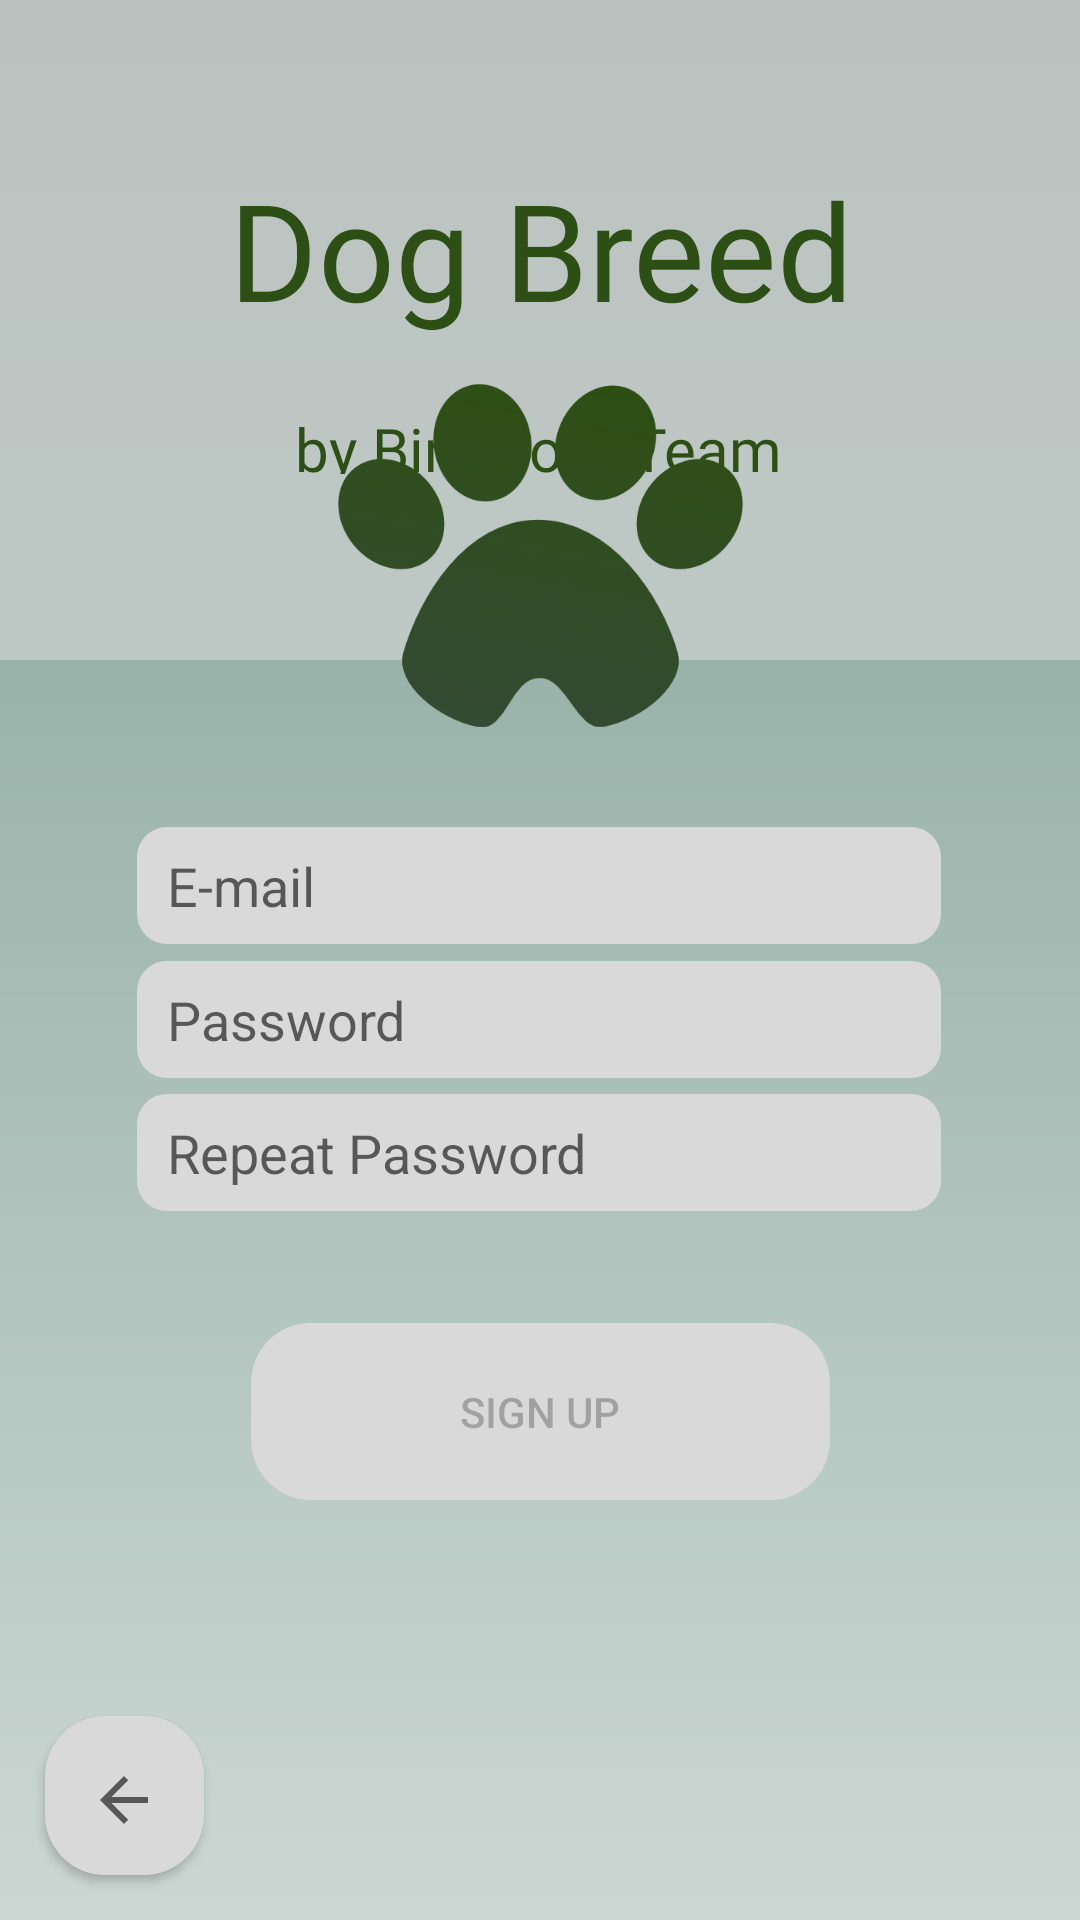

The Android layout XML behind this screen, and the referenced resources:
<!-- AndroidManifest.xml: application theme Theme.AndroidDBI -->
<!-- res/layout/activity_registration.xml -->
<?xml version="1.0" encoding="utf-8"?>
<androidx.constraintlayout.widget.ConstraintLayout xmlns:android="http://schemas.android.com/apk/res/android"
    xmlns:app="http://schemas.android.com/apk/res-auto"
    xmlns:tools="http://schemas.android.com/tools"
    android:layout_width="match_parent"
    android:layout_height="match_parent"
    tools:context=".View.RegistrationActivity">

    <View
        android:id="@+id/_bg__main_menu"
        android:layout_width="wrap_content"
        android:layout_height="wrap_content"
        android:background="@drawable/_bg__main_menu_shape"
        app:layout_constraintBottom_toBottomOf="parent"
        app:layout_constraintEnd_toEndOf="parent"
        app:layout_constraintHorizontal_bias="0.0"
        app:layout_constraintStart_toStartOf="parent"
        app:layout_constraintTop_toTopOf="parent"
        app:layout_constraintVertical_bias="1.0" />

    <View
        android:id="@+id/rectangle"
        android:layout_width="match_parent"
        android:layout_height="420dp"
        android:background="@drawable/rectangle_7_shape"
        app:layout_constraintBottom_toBottomOf="@+id/_bg__main_menu"
        app:layout_constraintEnd_toEndOf="parent"
        app:layout_constraintHorizontal_bias="0.0"
        app:layout_constraintStart_toStartOf="parent"
        app:layout_constraintTop_toTopOf="@+id/_bg__main_menu"
        app:layout_constraintVertical_bias="1.0" />

    <TextView
        android:id="@+id/by_bim_bom_team"
        android:layout_width="180dp"
        android:layout_height="22dp"
        android:layout_gravity="center_horizontal|center"
        android:layout_marginTop="136dp"
        android:autoSizeMaxTextSize="20sp"
        android:ellipsize="none"
        android:fontFamily="@font/julius_sans_one"
        android:gravity="center"
        android:singleLine="true"
        android:text="@string/by_bim_bom_team_string"
        android:textColor="@color/dog_breed_color"
        android:textSize="20sp"
        app:layout_constraintEnd_toEndOf="parent"
        app:layout_constraintHorizontal_bias="0.497"
        app:layout_constraintStart_toStartOf="parent"
        app:layout_constraintTop_toTopOf="@+id/_bg__main_menu" />
    <Button
        android:id="@+id/btnBack"
        android:layout_width="53dp"
        android:layout_height="53dp"
        android:layout_marginStart="15dp"
        android:layout_marginBottom="15dp"
        android:background="@drawable/rounded_button_background"
        android:drawableTop="?attr/actionModeCloseDrawable"
        android:paddingTop="16dp"
        app:layout_constraintBottom_toBottomOf="parent"
        app:layout_constraintStart_toStartOf="parent"
        tools:ignore="SpeakableTextPresentCheck" />
    <TextView
        android:id="@+id/dog_breed"
        android:layout_width="213dp"
        android:layout_height="106dp"
        android:layout_gravity="center_horizontal|center"
        android:layout_marginTop="40dp"
        android:autoSizeMaxTextSize="45sp"
        android:fontFamily="@font/julius_sans_one"
        android:gravity="center"
        android:text="@string/dog_breed_string"
        android:textColor="@color/dog_breed_color"
        android:textSize="45sp"
        app:layout_constraintBottom_toTopOf="@+id/by_bim_bom_team"
        app:layout_constraintEnd_toEndOf="parent"
        app:layout_constraintStart_toStartOf="parent"
        app:layout_constraintTop_toTopOf="@+id/_bg__main_menu"
        app:layout_constraintVertical_bias="1.0" />


    <ImageView
        android:id="@+id/imageView2"
        android:layout_width="135dp"
        android:layout_height="191dp"
        android:layout_marginBottom="270dp"
        android:src="@drawable/logo1"
        app:layout_constraintBottom_toBottomOf="@+id/rectangle"
        app:layout_constraintEnd_toEndOf="parent"
        app:layout_constraintStart_toStartOf="parent"
        app:layout_constraintTop_toTopOf="parent"
        tools:ignore="MissingConstraints" />

    <EditText
        android:id="@+id/etPassword"
        android:layout_width="268dp"
        android:layout_height="39dp"
        android:layout_marginBottom="265dp"
        android:background="@drawable/rounded_edit_text"
        android:ems="10"
        android:hint="@string/password"
        android:inputType="textPassword"
        android:paddingLeft="10dp"
        app:layout_constraintBottom_toBottomOf="@+id/rectangle"
        app:layout_constraintEnd_toEndOf="parent"
        app:layout_constraintHorizontal_bias="0.496"
        app:layout_constraintStart_toStartOf="parent"
        app:layout_constraintTop_toTopOf="@+id/_bg__main_menu"
        app:layout_constraintVertical_bias="0.953"
        tools:ignore="MissingConstraints,TouchTargetSizeCheck" />

    <Button
        android:id="@+id/btnSingUp"
        android:layout_width="193dp"
        android:layout_height="59dp"
        android:layout_marginBottom="140dp"
        android:background="@drawable/rounded_button_background"
        android:enabled="false"
        android:text="@string/SIGN_UP"
        app:layout_constraintBottom_toBottomOf="@+id/rectangle"
        app:layout_constraintEnd_toEndOf="parent"
        app:layout_constraintStart_toStartOf="parent"
        app:layout_constraintTop_toTopOf="@+id/_bg__main_menu"
        app:layout_constraintVertical_bias="1.0"
        tools:enabled="false"
        tools:ignore="MissingConstraints" />

    <EditText
        android:id="@+id/etEmail"
        android:layout_width="268dp"
        android:layout_height="39dp"
        android:layout_marginBottom="310dp"
        android:background="@drawable/rounded_edit_text"
        android:ems="10"
        android:hint="@string/email"
        android:inputType="text"
        android:paddingLeft="10dp"
        app:layout_constraintBottom_toBottomOf="@+id/rectangle"
        app:layout_constraintEnd_toEndOf="parent"
        app:layout_constraintHorizontal_bias="0.496"
        app:layout_constraintStart_toStartOf="parent"
        app:layout_constraintTop_toTopOf="@+id/_bg__main_menu"
        app:layout_constraintVertical_bias="0.947"
        tools:ignore="MissingConstraints,TouchTargetSizeCheck" />

    <EditText
        android:id="@+id/etPasswordRepeat"
        android:layout_width="268dp"
        android:layout_height="39dp"
        android:layout_marginBottom="220dp"
        android:background="@drawable/rounded_edit_text"
        android:ems="10"
        android:hint="@string/password_repeat"
        android:inputType="textPassword"
        android:paddingLeft="10dp"
        app:layout_constraintBottom_toBottomOf="@+id/rectangle"
        app:layout_constraintEnd_toEndOf="parent"
        app:layout_constraintHorizontal_bias="0.496"
        app:layout_constraintStart_toStartOf="parent"
        app:layout_constraintTop_toTopOf="@+id/_bg__main_menu"
        app:layout_constraintVertical_bias="0.957"
        tools:ignore="MissingConstraints,TouchTargetSizeCheck" />

</androidx.constraintlayout.widget.ConstraintLayout>
<!-- resources referenced by this layout -->
<resources>
  <color name="dog_breed_color">#2D4E14</color>
  <!-- drawable _bg__main_menu_shape (drawable-nodpi) -->
  <?xml version="1.0" encoding="utf-8"?>
  <shape xmlns:android="http://schemas.android.com/apk/res/android"
  	android:shape="rectangle" >
  	<solid android:color="@color/_bg__main_menu_color" />
  	<gradient android:angle="270" android:type="linear" android:startColor="#ffbbc3c0" android:endColor="#ffc3d2cd" />
  </shape>
  <!-- drawable logo1: png bitmap (drawable, 34172 bytes) -->
  <!-- drawable rectangle_7_shape (drawable-nodpi) -->
  <?xml version="1.0" encoding="utf-8"?>
  <shape xmlns:android="http://schemas.android.com/apk/res/android"
  	android:shape="rectangle" >
  	<solid android:color="@color/rectangle_7_color" />
  	<gradient android:angle="270" android:type="linear" android:startColor="#ff99b3aa" android:endColor="#ffccd7d3" />
  </shape>
  <!-- drawable rounded_button_background (drawable) -->
  <shape xmlns:android="http://schemas.android.com/apk/res/android"
      android:shape="rectangle" >
      <corners android:radius="20dp" />
      <solid android:color="@color/rectangle_6_color" />
  </shape>
  <!-- drawable rounded_edit_text (drawable) -->
  <?xml version="1.0" encoding="utf-8"?>
      <shape xmlns:android="http://schemas.android.com/apk/res/android"
          android:shape="rectangle" >
          <corners android:radius="10dp" />
          <solid android:color="@color/rectangle_6_color" />
      </shape>
  <string name="SIGN_UP">SIGN UP</string>
  <string name="by_bim_bom_team_string">by Bim Bom Team</string>
  <string name="dog_breed_string">Dog Breed</string>
  <string name="email">E-mail</string>
  <string name="password">Password</string>
  <string name="password_repeat">Repeat Password</string>
  <style name="Theme.AndroidDBI" parent="Theme.AppCompat.Light.NoActionBar">
          <item name="colorPrimary">@color/colorPrimary</item>
          <item name="colorPrimaryDark">@color/colorPrimaryDark</item>
          <item name="colorAccent">@color/colorAccent</item>
      </style>
  <color name="_bg__main_menu_color">#000000</color>
  <color name="rectangle_7_color">#ffffff</color>
  <color name="rectangle_6_color">#D9D9D9</color>
  <color name="colorPrimary">#008577</color>
  <color name="colorPrimaryDark">#00574B</color>
  <color name="colorAccent">#D81B60</color>
</resources>
